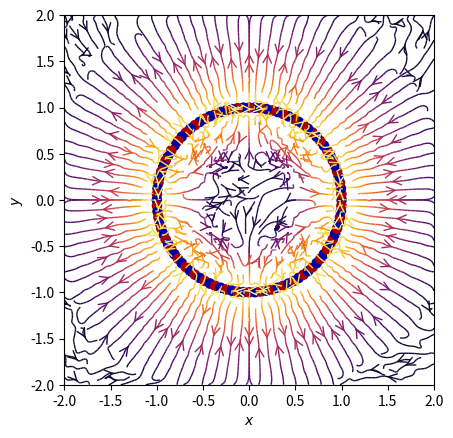

Write the Python code that produced this figure.
import sys
import numpy as np
import matplotlib.pyplot as plt
from matplotlib.patches import Circle
def E(q, r0, x, y):
    den = np.hypot(x-r0[0], y-r0[1])**3
    return q * (x - r0[0]) / den, q * (y - r0[1]) / den
nx, ny = 64, 64
x = np.linspace(-2, 2, nx)
y = np.linspace(-2, 2, ny)
X, Y = np.meshgrid(x, y)
nq = 100
charges = []
for i in range(nq):
    q = i%2 * 2 - 1
    charges.append((q, (np.cos(2*np.pi*i/nq), np.sin(2*np.pi*i/nq))))


Ex, Ey = np.zeros((ny, nx)), np.zeros((ny, nx))
for charge in charges:
    ex, ey = E(*charge, x=X, y=Y)
    Ex += ex
    Ey += ey

fig = plt.figure()
ax = fig.add_subplot(111)

color = 2 * np.log(np.hypot(Ex, Ey))
ax.streamplot(x, y, Ex, Ey, color=color, linewidth=1, cmap=plt.cm.inferno,
              density=2, arrowstyle='->', arrowsize=1.5)

charge_colors = {True: '#aa0000', False: '#0000aa'}
for q, pos in charges:
    ax.add_artist(Circle(pos, 0.05, color=charge_colors[q>0]))
ax.set_xlabel('$x$')
ax.set_ylabel('$y$')
ax.set_xlim(-2,2)
ax.set_ylim(-2,2)
ax.set_aspect('equal')
plt.show()
